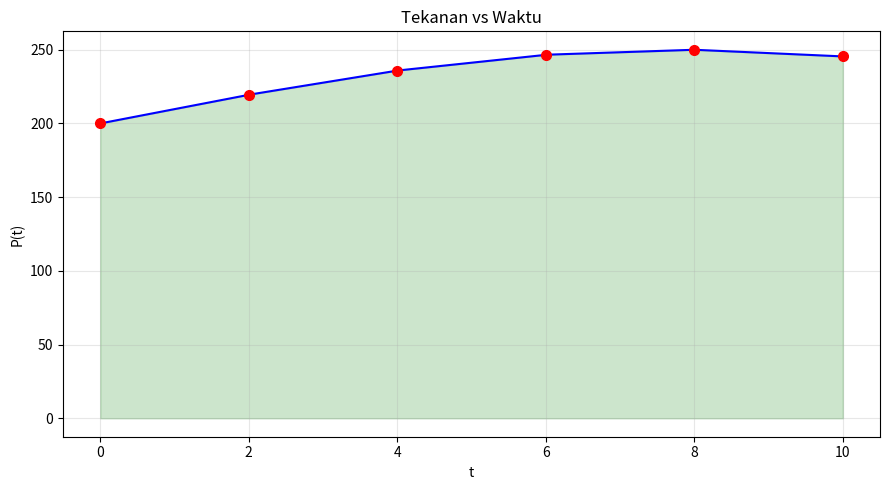
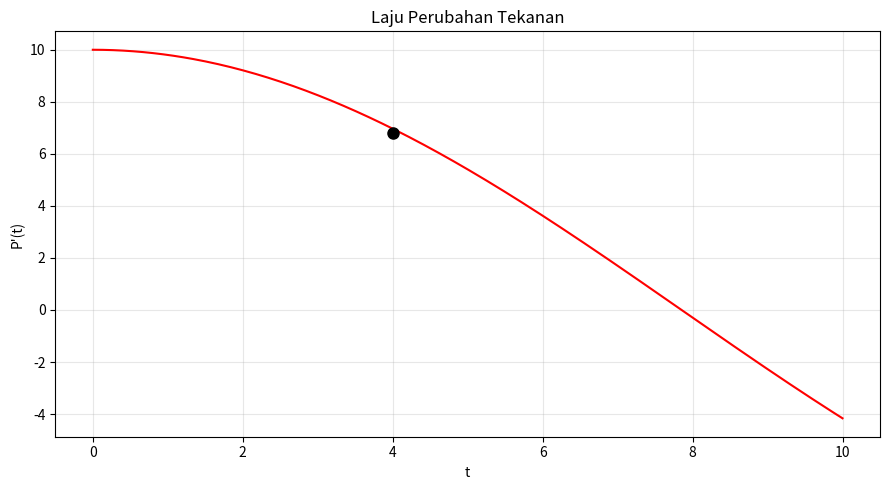

These charts were generated, in order, by the following Python code:
import numpy as np
import matplotlib.pyplot as plt

# Data diskrit
t = np.arange(0, 11, 2)
P = 50 * np.sin(0.2 * t) + 200

print("Data Tekanan:")
for ti, Pi in zip(t, P):
    print(f"t={ti:2.0f}   P(t)={Pi:.2f}")

# Interpolasi linear untuk t=5
P4 = P[2]  # t=4
P6 = P[3]  # t=6
P5_linear = P4 + (P6 - P4) * 0.5

P5_exact = 50 * np.sin(1.0) + 200

print(f"\nP(5) interpolasi: {P5_linear:.2f}")
print(f"P(5) eksak: {P5_exact:.2f}")
print(f"Selisih: {abs(P5_exact - P5_linear):.2f}")

# Turunan di t=4 (central difference)
P2 = P[1]
dPdt_4 = (P6 - P2) / 4

dPdt_exact = 10 * np.cos(0.8)

print(f"\nP'(4) numerik: {dPdt_4:.3f}")
print(f"P'(4) eksak: {dPdt_exact:.3f}")
print(f"Selisih: {abs(dPdt_exact - dPdt_4):.3f}")

# Integral dengan Simpson (0 sampai 10)
P0 = P[0]
P10 = P[-1]
I_simpson = (5/3) * (P0 + 4*P5_exact + P10)

I_exact = (-250 * np.cos(2.0) + 2000) - (-250 * np.cos(0) + 0)

print(f"\nIntegral Simpson: {I_simpson:.1f}")
print(f"Integral eksak: {I_exact:.1f}")
print(f"Selisih: {abs(I_simpson - I_exact):.1f}")

# Kurva halus
t_smooth = np.linspace(0, 10, 300)
P_smooth = np.interp(t_smooth, t, P)

# Plot 1
plt.figure(figsize=(9,5))
plt.plot(t_smooth, P_smooth, 'b-', linewidth=1.5)
plt.plot(t, P, 'ro', markersize=7)
plt.fill_between(t_smooth, P_smooth, alpha=0.2, color='green')
plt.xlabel("t")
plt.ylabel("P(t)")
plt.title("Tekanan vs Waktu")
plt.grid(True, alpha=0.3)
plt.tight_layout()

# Plot 2
plt.figure(figsize=(9,5))
turunan = 10 * np.cos(0.2 * t_smooth)
plt.plot(t_smooth, turunan, 'r-', linewidth=1.5)
plt.plot(4, dPdt_4, 'ko', markersize=8)
plt.xlabel("t")
plt.ylabel("P'(t)")
plt.title("Laju Perubahan Tekanan")
plt.grid(True, alpha=0.3)
plt.tight_layout()

plt.show()
